Image classification data set "Images2" (Michael-Hills/Freestyle-Skiing-Fall-Detection on GitHub). Class labels (2): non-fall, fall.

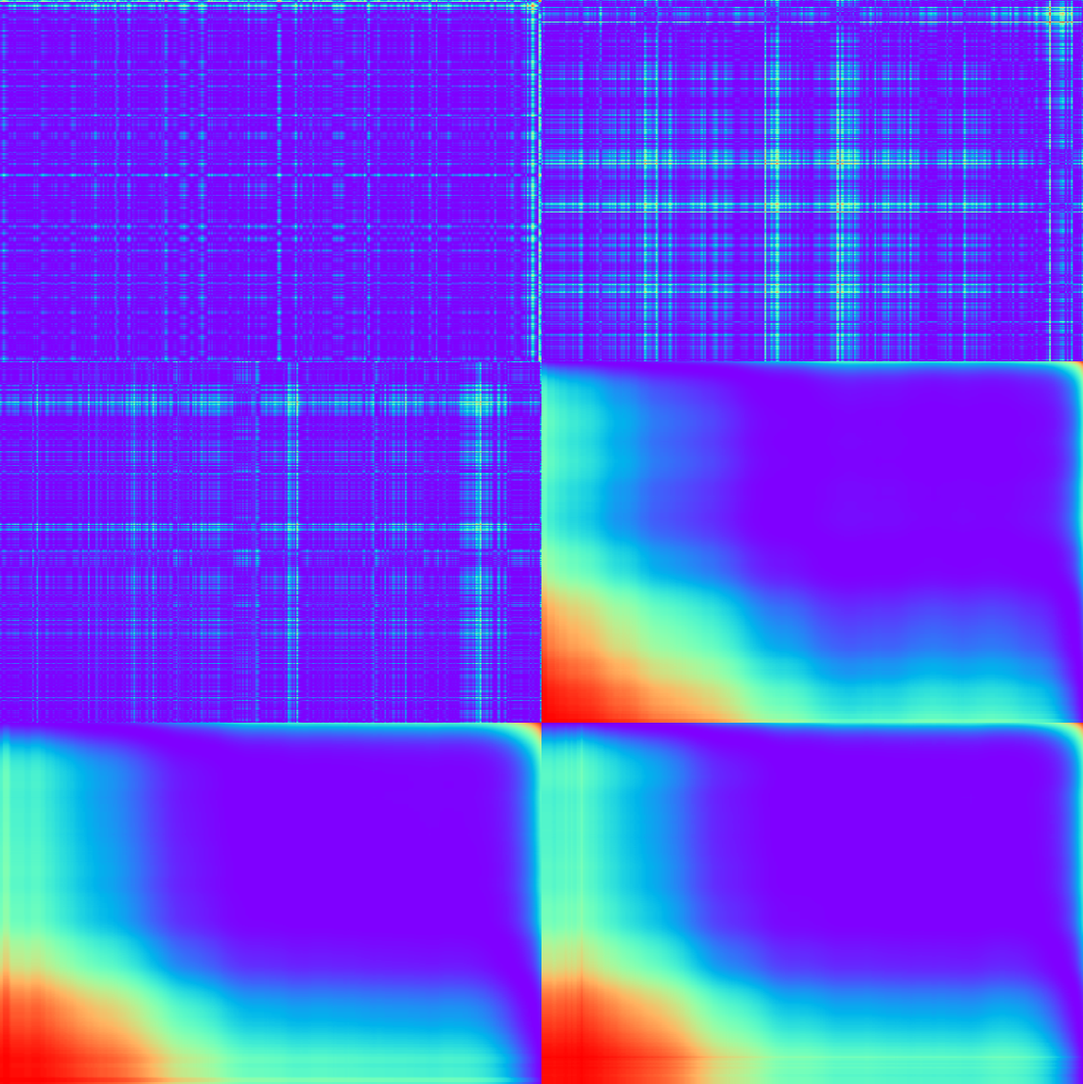
Label: non-fall

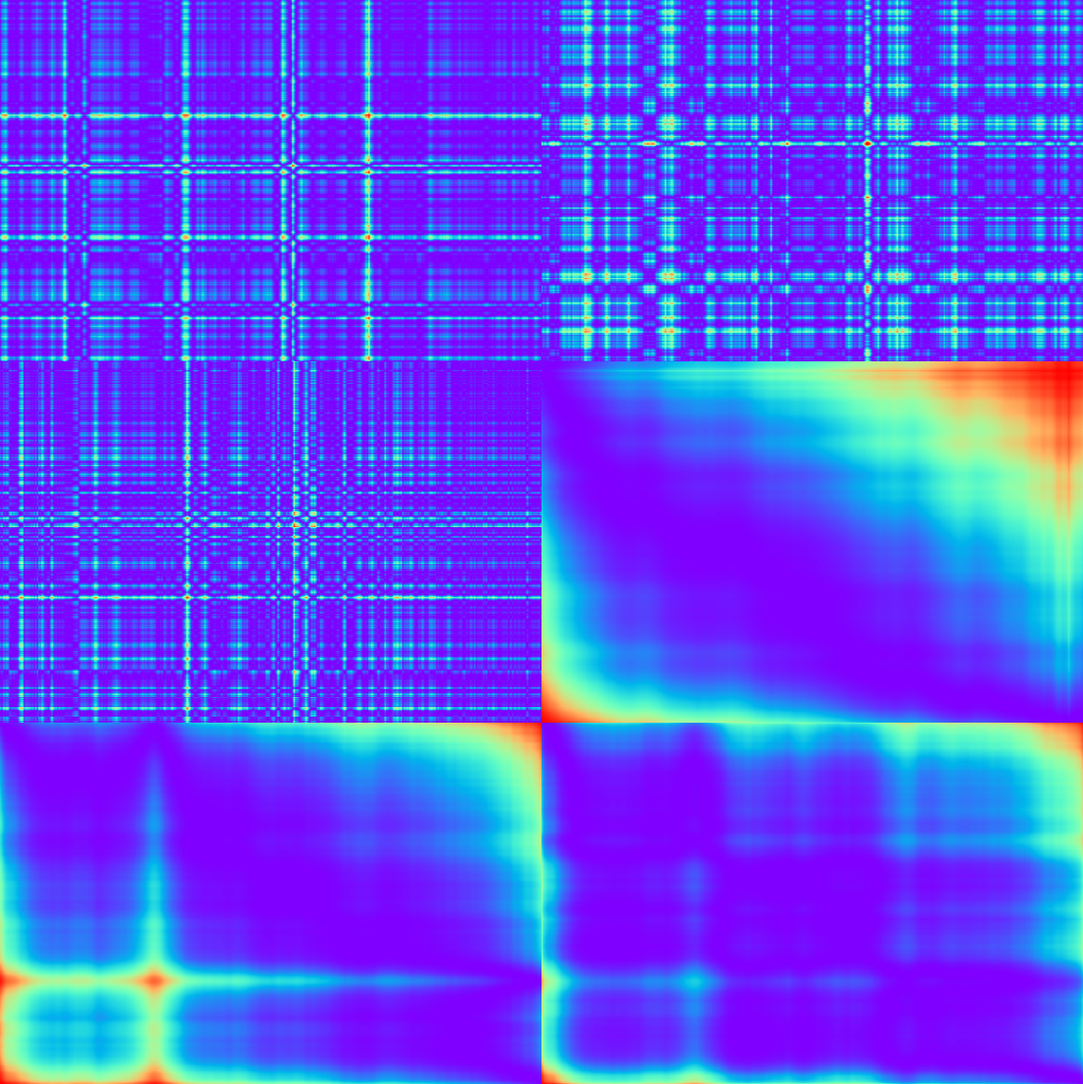
Label: non-fall

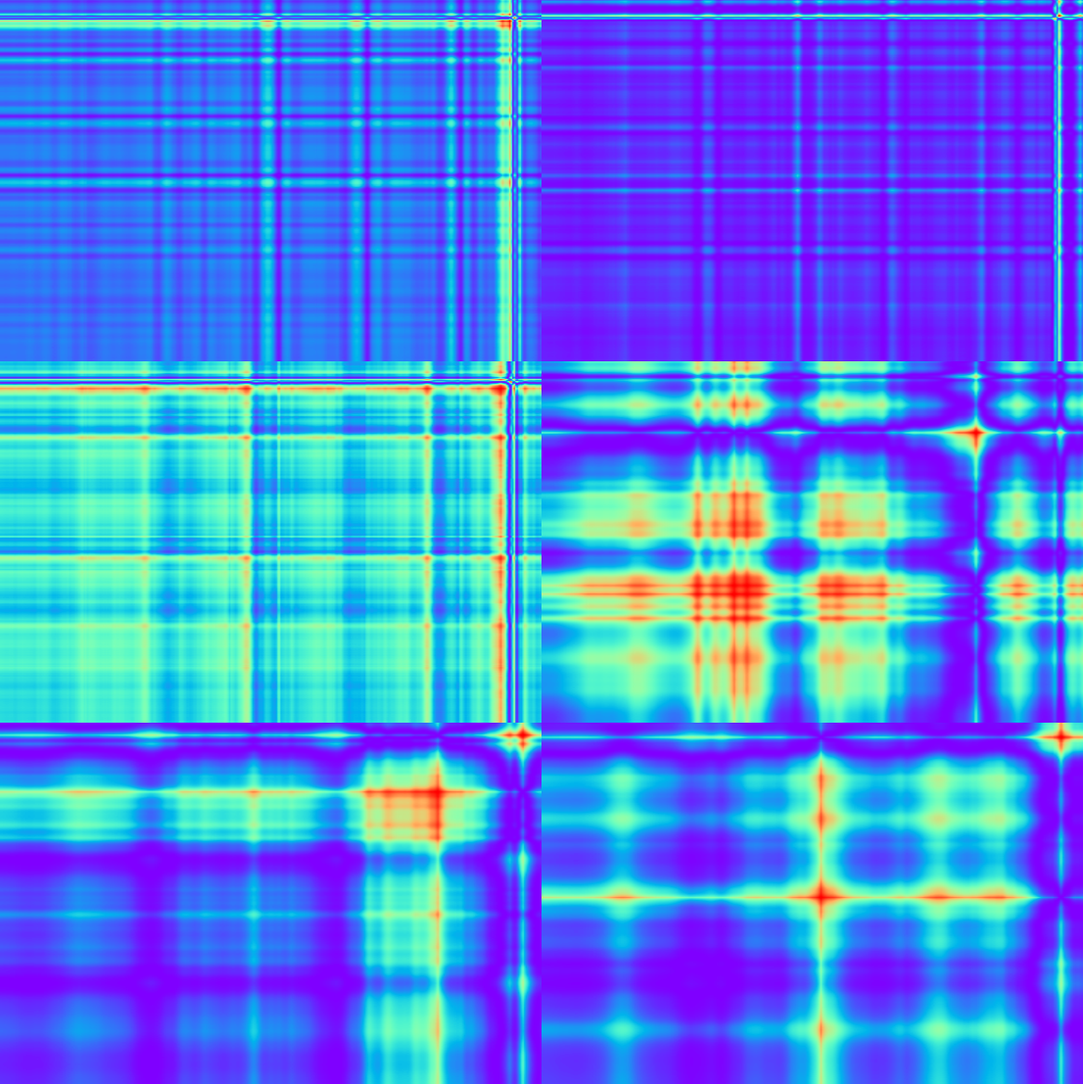
Label: non-fall

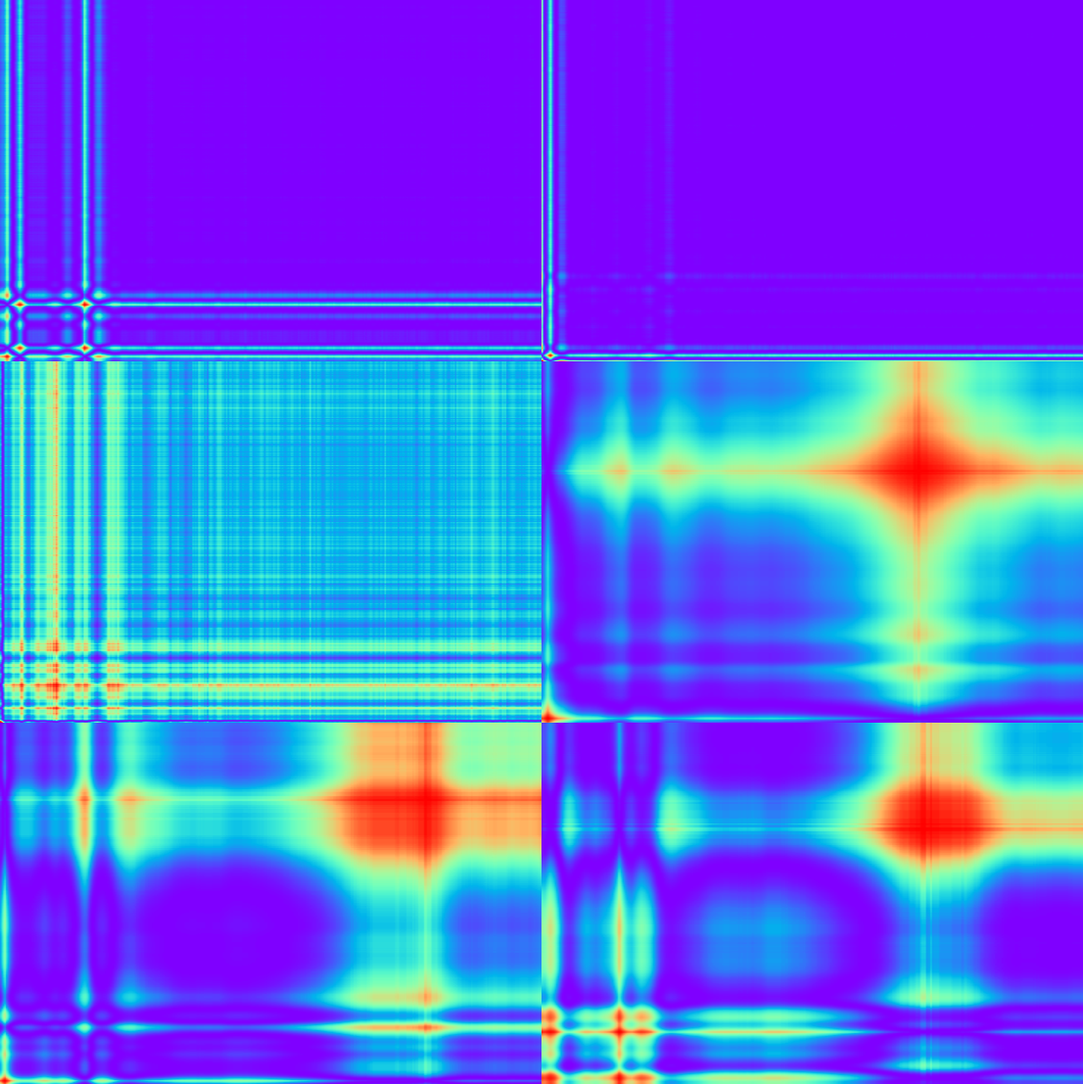
Label: non-fall

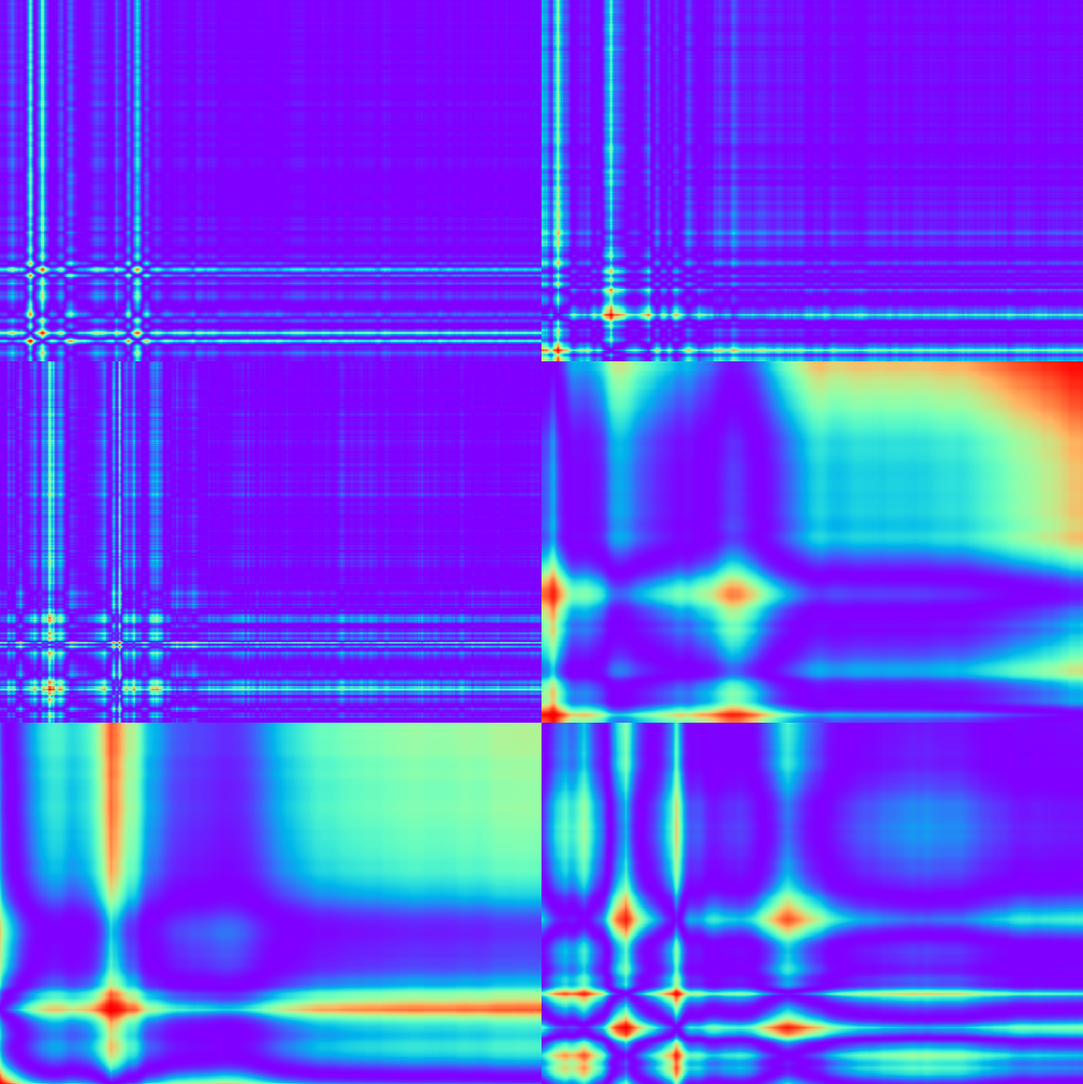
Label: non-fall

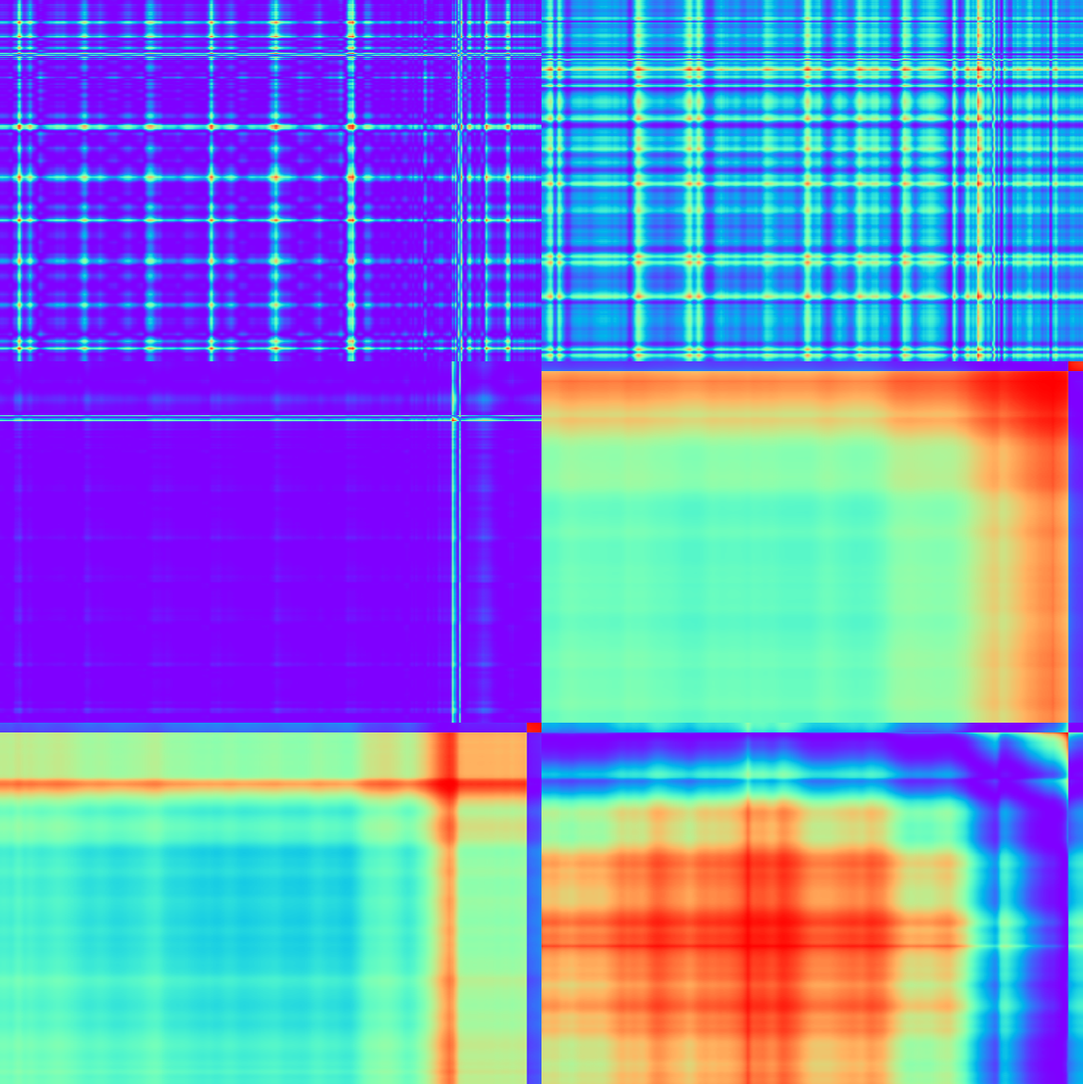
Label: fall
